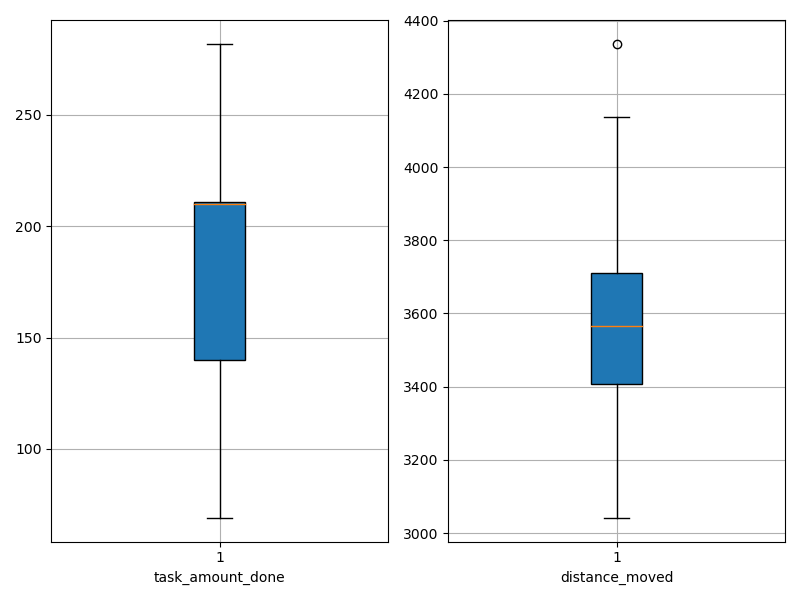

Source data for this figure (header and first rows):
agent_id, task_amount_done, distance_moved
0, 281.0, 3568
1, 140.0, 3384
2, 69.0, 3206
3, 138.0, 3415
4, 278.0, 3481
5, 209.0, 3476
6, 211.0, 3867
7, 139.0, 3158
8, 210.0, 3104
9, 282.0, 3663
10, 210.0, 3563
11, 210.0, 3042
12, 210.0, 3784
13, 211.0, 3612
14, 281.0, 4137
15, 70.0, 3620
16, 140.0, 3931
17, 211.0, 3437
18, 140.0, 4337
19, 210.0, 3687
